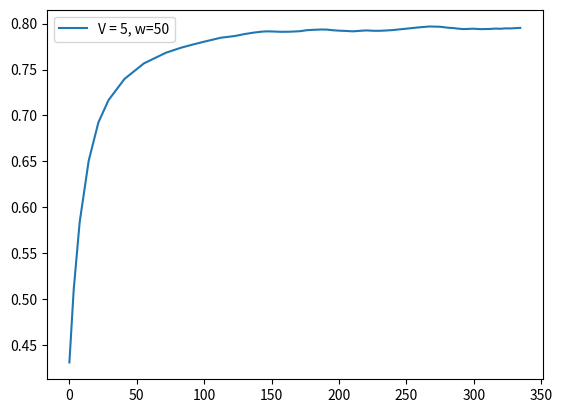

Write Python code to recreate this figure.
score = [0.4308, 0.5102, 0.5835, 0.6505, 0.6923, 0.7166, 0.7398, 0.7567, 0.7683, 0.7738, 0.7772, 0.7806, 0.7847, 0.7865, 0.7886, 0.7903, 0.7913, 0.7916, 0.7914, 0.7911, 0.7912, 0.7917, 0.7929, 0.7933, 0.7936, 0.7935, 0.7928, 0.7923, 0.792, 0.7916, 0.7921, 0.7926, 0.7922, 0.7922, 0.7925, 0.793, 0.7942, 0.7959, 0.7969, 0.7966, 0.7955, 0.7952, 0.7945, 0.7941, 0.7942, 0.7945, 0.7942, 0.794, 0.7941, 0.7942, 0.7946, 0.7944, 0.7948, 0.7948, 0.7951, 0.7954]
fscore = [0.4308, 0.7705, 0.8092, 0.8258, 0.8361, 0.8195, 0.8199, 0.8182, 0.8152, 0.8137, 0.8139, 0.8178, 0.8239, 0.8085, 0.8263, 0.8244, 0.817, 0.8022, 0.7846, 0.7819, 0.793, 0.8038, 0.8298, 0.8073, 0.8059, 0.7853, 0.7637, 0.7712, 0.7812, 0.7706, 0.8171, 0.812, 0.7782, 0.7914, 0.8063, 0.8149, 0.8328, 0.8377, 0.8271, 0.7875, 0.7464, 0.7661, 0.746, 0.7487, 0.8057, 0.8218, 0.7639, 0.7697, 0.8055, 0.8074, 0.8234, 0.7804, 0.829, 0.7918, 0.8305, 0.8254]
cts = [1.1, 4.4, 6.7, 7.2, 7.5, 11.9, 14.4, 16.3, 11.3, 8.6, 9.2, 11.8, 10.2, 7.0, 7.4, 5.8, 4.0, 4.7, 5.1, 6.6, 7.3, 5.9, 5.2, 4.9, 4.4, 4.3, 5.3, 4.9, 4.6, 4.7, 5.4, 5.7, 4.2, 4.5, 5.3, 7.9, 11.2, 8.1, 7.7, 6.2, 3.5, 4.0, 3.2, 4.0, 3.4, 3.3, 3.1, 3.1, 3.1, 4.4, 3.6, 3.3, 4.4, 3.6, 3.4, 3.2]
tps = [3.2, 4.4, 6.7, 7.2, 7.5, 11.9, 14.4, 16.3, 11.3, 8.6, 9.2, 11.8, 10.2, 7.0, 7.4, 5.8, 4.0, 4.7, 5.1, 6.6, 7.3, 5.9, 5.2, 4.9, 4.4, 4.3, 5.3, 4.9, 4.6, 4.7, 5.4, 5.7, 4.2, 4.5, 5.3, 7.9, 11.2, 8.1, 7.7, 6.2, 3.5, 4.0, 3.2, 4.0, 3.4, 3.3, 3.1, 3.1, 3.1, 4.4, 3.6, 3.3, 4.4, 3.6, 3.4, 3.2]
tasks = [59, 18, 25, 39, 41, 43, 65, 80, 91, 64, 49, 52, 66, 57, 40, 41, 33, 23, 26, 29, 37, 41, 33, 31, 28, 25, 24, 30, 28, 27, 27, 31, 32, 24, 26, 30, 44, 62, 46, 43, 35, 20, 22, 18, 23, 19, 18, 18, 18, 18, 25, 20, 19, 25, 21, 17]
resolution = [0.2, 0.475, 0.7095, 0.7517, 0.7676, 0.7045, 0.7706, 0.7564, 0.7664, 0.7291, 0.6743, 0.6897, 0.7081, 0.6795, 0.6006, 0.6097, 0.6074, 0.5304, 0.559, 0.5635, 0.6273, 0.6319, 0.617, 0.5728, 0.5488, 0.5387, 0.5237, 0.5737, 0.5618, 0.5676, 0.5809, 0.6234, 0.6312, 0.5552, 0.5811, 0.6219, 0.6833, 0.7436, 0.6233, 0.583, 0.5547, 0.4878, 0.5148, 0.4878, 0.5411, 0.5289, 0.5229, 0.5166, 0.5168, 0.5238, 0.5671, 0.5517, 0.531, 0.572, 0.5416, 0.5243, 0.5119]
ths = [0.0553, 0.0218, 0.0401, 0.0442, 0.0477, 0.0316, 0.0382, 0.0371, 0.0406, 0.0375, 0.0372, 0.04, 0.0385, 0.0413, 0.0336, 0.0344, 0.0503, 0.0376, 0.0406, 0.0412, 0.0469, 0.0446, 0.0428, 0.0419, 0.0404, 0.038, 0.0374, 0.0408, 0.0386, 0.038, 0.0386, 0.0413, 0.0428, 0.0369, 0.038, 0.0413, 0.0473, 0.0555, 0.0404, 0.0415, 0.062, 0.0356, 0.0372, 0.0342, 0.0393, 0.0358, 0.0364, 0.037, 0.036, 0.036, 0.0403, 0.0384, 0.0374, 0.0413, 0.0384, 0.0364, 0.037]
########################################################
interval = [1]
x1 = [0, 2, 1, 1, 1, 3, 4, 5, 3, 2, 3, 4, 3, 1, 2, 1, 0, 1, 1, 2, 2, 1, 1, 1, 1, 1, 2, 1, 1, 1, 1, 1, 0, 1, 1, 2, 3, 1, 2, 2, 0, 1, 0, 1, 0, 0, 0, 0, 0, 1, 0, 0, 1, 0, 0, 0]
x2 = [1, 2, 1, 1, 1, 4, 4, 5, 3, 2, 3, 4, 3, 2, 3, 2, 1, 2, 2, 3, 2, 2, 1, 1, 1, 1, 2, 1, 1, 1, 2, 2, 1, 1, 2, 3, 4, 2, 3, 2, 1, 1, 1, 1, 1, 1, 1, 1, 1, 1, 1, 1, 1, 1, 1, 1]
########################################################
f1_error = [0.3608875002494777, 0.30315426555588315, 0.004423720329803871, 0.03270245934731075, 0.0509633632600619, 0.04663253442077686, 0.031732893541417395, 0.022235212069919297, 0.025861470616105442, 0.022723162701808963, 0.03138216728438992, 0.03354449739566634, 0.031085701250109565, 0.04815164908830871, 0.03839141794052492, 0.055164144649286206, 0.08023014032881315, 0.0816372996830722, 0.06031896183039387, 0.04203837682727163, 0.027563716420116013, 0.03406714633183028, 0.04608657927622117, 0.08490244464144492, 0.06914755579313703, 0.06768096061338391, 0.05261883160251357, 0.016673447122668272, 0.02474402545409915, 0.03149559329783558, 0.017170159473858138, 0.05512685969666209, 0.050318881329889265, 0.031007383982160186, 0.03683369221293353, 0.044733966195392716, 0.04768781067076333, 0.06510526737641376, 0.07424180209087006, 0.07809421891054491, 0.0730681109352117, 0.028328076397632684, 0.03709543602686105, 0.025160421362244834, 0.0117794320794814, 0.06756688576675429, 0.08755724446053026, 0.03382469018272183, 0.03745903615256074, 0.069960809308526, 0.06201249143602661, 0.08040362820669766, 0.044332882652530436, 0.08342818748396641, 0.05294369155030987, 0.09557957571510234, 0.09756225568412036]
f1_errorl = [0.332, 0.2228, 0.1753, 0.1504, 0.1331, 0.1186, 0.1066, 0.0976, 0.0901, 0.0848, 0.0805, 0.0767, 0.0747, 0.0723, 0.0712, 0.0717, 0.0723, 0.0716, 0.0702, 0.0681, 0.0666, 0.0657, 0.0665, 0.0666, 0.0666, 0.0661, 0.0644, 0.063, 0.0619, 0.0605, 0.0603, 0.06, 0.0592, 0.0585, 0.0582, 0.0579, 0.0581, 0.0585, 0.059, 0.0593, 0.0586, 0.0581, 0.0573, 0.0563, 0.0566, 0.0572, 0.0567, 0.0563, 0.0566, 0.0567, 0.0572, 0.0569, 0.0574, 0.0573, 0.058, 0.0587]
s_error = [0.003100000000000002, 0.022199999999999998, 0.0383, 0.018999999999999996, 0.019400000000000004, 0.0771, 0.0586, 0.054599999999999996, 0.006400000000000003, 0.006500000000000006, 0.052599999999999994, 0.09259999999999999, 0.02529999999999999, 0.0051, 0.0393, 0.003699999999999995, 0.0030000000000000027, 0.07779999999999998, 0.0754, 0.1339, 0.08030000000000001, 0.0446, 0.0283, 0.0245, 0.027900000000000008, 0.0345, 0.11909999999999998, 0.029699999999999997, 0.027900000000000008, 0.0286, 0.06760000000000001, 0.061099999999999995, 0.0011000000000000038, 0.033299999999999996, 0.0699, 0.13099999999999998, 0.1347, 0.0317, 0.05740000000000001, 0.044199999999999996, 0.002599999999999998, 0.04120000000000001, 0.007100000000000002, 0.04440000000000001, 0.009100000000000004, 0.009899999999999999, 0.006900000000000003, 0.006900000000000003, 0.011099999999999999, 0.04440000000000001, 0.010000000000000002, 0.005599999999999994, 0.04650000000000001, 0.007600000000000003, 0.007999999999999993, 0.003700000000000002, 0.0625]
s_errorl = [0.0031, 0.0126, 0.0212, 0.0207, 0.0204, 0.0298, 0.034, 0.0365, 0.0332, 0.0305, 0.0325, 0.0375, 0.0366, 0.0343, 0.0347, 0.0327, 0.031, 0.0336, 0.0358, 0.0407, 0.0426, 0.0427, 0.042, 0.0413, 0.0408, 0.0405, 0.0434, 0.043, 0.0424, 0.042, 0.0428, 0.0434, 0.0421, 0.0418, 0.0426, 0.0451, 0.0475, 0.0471, 0.0474, 0.0473, 0.0462, 0.0461, 0.0452, 0.0451, 0.0443, 0.0436, 0.0428, 0.0421, 0.0414, 0.0415, 0.0409, 0.0402, 0.0403, 0.0397, 0.0391, 0.0385]
########################################################
feqs = [0.0169, 0.2222, 0.08, 0.0513, 0.0488, 0.1628, 0.1231, 0.125, 0.0659, 0.0625, 0.1224, 0.1538, 0.0909, 0.0526, 0.125, 0.0732, 0.0303, 0.1304, 0.1154, 0.1724, 0.1081, 0.0732, 0.0606, 0.0645, 0.0714, 0.08, 0.1667, 0.0667, 0.0714, 0.0741, 0.1111, 0.0968, 0.0312, 0.0833, 0.1154, 0.1667, 0.1591, 0.0484, 0.1087, 0.093, 0.0286, 0.1, 0.0455, 0.1111, 0.0435, 0.0526, 0.0556, 0.0556, 0.0556, 0.1111, 0.04, 0.05, 0.1053, 0.04, 0.0476, 0.0588]
predicted_feqs = [0.02, 0.2, 0.0417, 0.0323, 0.0294, 0.0857, 0.0645, 0.0704, 0.0595, 0.069, 0.0698, 0.0612, 0.0656, 0.0577, 0.0857, 0.0769, 0.0333, 0.0526, 0.04, 0.0385, 0.0278, 0.0286, 0.0323, 0.04, 0.0435, 0.0455, 0.0476, 0.037, 0.0435, 0.0455, 0.0435, 0.0357, 0.0323, 0.05, 0.0455, 0.0357, 0.0244, 0.0167, 0.0513, 0.0488, 0.0313, 0.0588, 0.0526, 0.0667, 0.0526, 0.0625, 0.0625, 0.0625, 0.0667, 0.0667, 0.05, 0.0556, 0.0588, 0.0476, 0.0556, 0.0625, 0.0625]
########################################################


import matplotlib.pyplot as plt
import numpy as np

times = []
for i in range(len(tps)):
    times.append(np.sum(tps[:i]))

plt.plot(times, score, label="V = 5, w=50")
print(times)
#plt.plot(range(0, len(f1_error)), f1_error)

print("#############################################")
print("V = 5, w = 50", np.sum(tps), np.sum(tps)/60)
print(np.average(resolution), np.average(ths), np.average(feqs))
print(np.sum(x1), np.sum(x2))
print("f=", score[-1])

plt.legend()
plt.show()